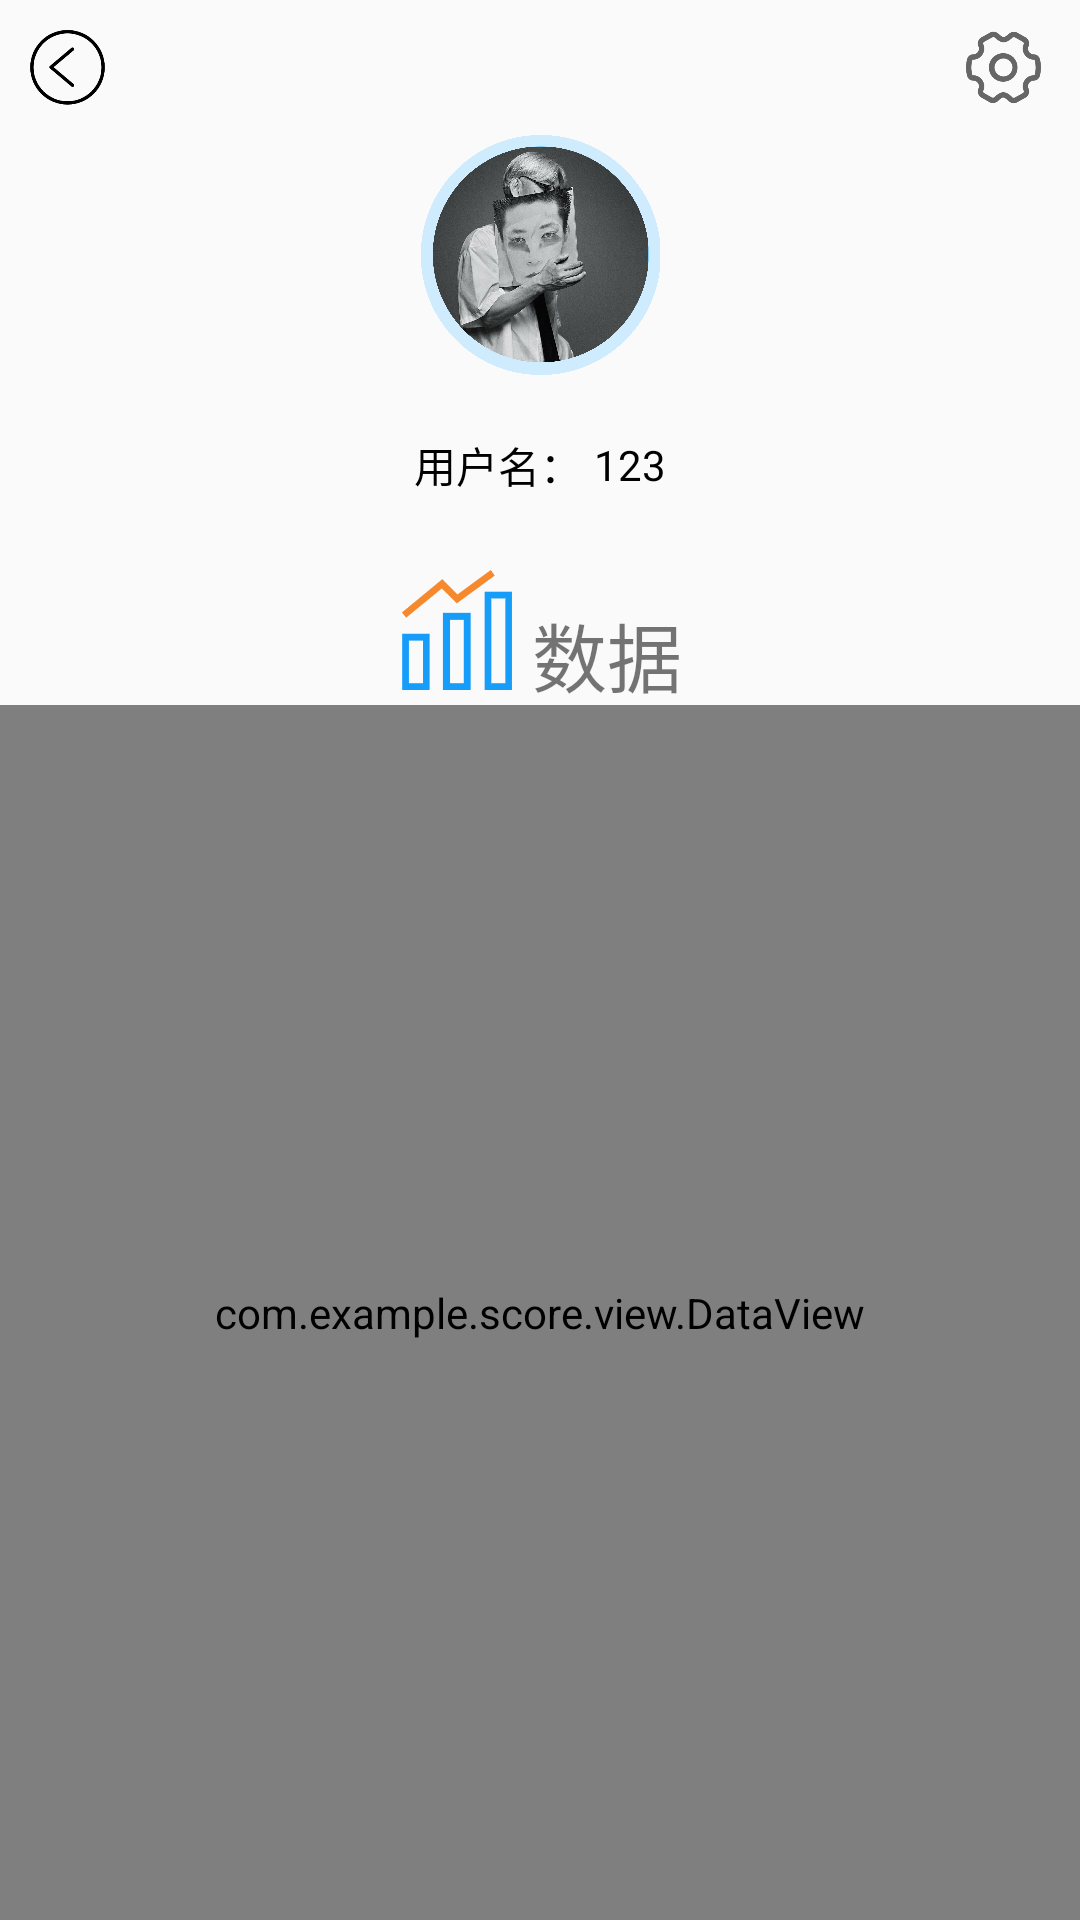

Layout XML and referenced resources for this Android screen:
<!-- AndroidManifest.xml: application theme AppTheme -->
<!-- res/layout/activity_userinfo.xml -->
<?xml version="1.0" encoding="utf-8"?>
<LinearLayout xmlns:android="http://schemas.android.com/apk/res/android"
    xmlns:app="http://schemas.android.com/apk/res-auto"
    xmlns:tools="http://schemas.android.com/tools"
    android:layout_width="match_parent"
    android:layout_height="match_parent"
    android:orientation="vertical">

    <FrameLayout
        android:layout_marginTop="5dp"
        android:layout_width="match_parent"
        android:layout_height="wrap_content">

        <ImageButton
            android:id="@+id/usrToHome"
            android:layout_width="25dp"
            android:layout_height="25dp"
            android:layout_marginLeft="10dp"
            android:layout_marginTop="5dp"
            android:background="@drawable/back"
            android:scaleType="fitXY" />

        <ImageButton
            android:id="@+id/setting"
            android:layout_width="25dp"
            android:layout_height="25dp"
            android:layout_gravity="right"
            android:layout_marginRight="13dp"
            android:layout_marginTop="5dp"
            android:background="@drawable/setting"
            android:scaleType="fitXY" />

    </FrameLayout>

    <LinearLayout
        android:layout_width="match_parent"
        android:layout_height="wrap_content"
        android:gravity="center"
        android:layout_marginTop="10dp"
        android:orientation="horizontal">

        <ImageView
            android:layout_width="80dp"
            android:layout_height="80dp"
            android:background="@drawable/head" />
    </LinearLayout>



    <LinearLayout
        android:layout_width="match_parent"
        android:layout_height="wrap_content"
        android:paddingVertical="10dp"
        android:gravity="center"
        android:orientation="horizontal">

        <TextView
            android:layout_width="60dp"
            android:layout_height="40dp"
            android:gravity="center|left"
            android:text="用户名："
            android:textAllCaps="false"
            android:textColor="@color/black"
            android:textSize="14sp" />

        <TextView
            android:id="@+id/text_name"
            android:layout_width="wrap_content"
            android:layout_height="40dp"
            android:gravity="center|left"
            android:text="123"
            android:textColor="@color/black"
            android:textSize="14sp" />
    </LinearLayout>

    <LinearLayout
        android:layout_width="match_parent"
        android:layout_height="wrap_content"
        android:orientation="vertical">

        <LinearLayout
            android:layout_width="match_parent"
            android:layout_height="wrap_content"
            android:gravity="center"
            android:orientation="horizontal">

            <ImageButton
                android:id="@+id/imageButton3"
                android:layout_width="40dp"
                android:layout_height="40dp"
                android:background="@drawable/datapic"
                android:scaleType="fitXY" />

            <TextView
                android:id="@+id/textView2"
                android:layout_width="wrap_content"
                android:layout_height="40dp"
                android:layout_marginLeft="5dp"
                android:layout_marginTop="10dp"
                android:text="数据"
                android:textSize="25sp" />

        </LinearLayout>


    </LinearLayout>

    <com.example.score.view.DataView
        android:layout_width="match_parent"
        android:layout_height="match_parent"></com.example.score.view.DataView>



</LinearLayout>
<!-- resources referenced by this layout -->
<resources>
  <color name="black">#000000</color>
  <!-- drawable back: png bitmap (drawable, 7436 bytes) -->
  <!-- drawable datapic: png bitmap (drawable, 4903 bytes) -->
  <!-- drawable head: png bitmap (drawable, 926507 bytes) -->
  <!-- drawable setting: png bitmap (drawable, 20271 bytes) -->
  <style name="AppTheme" parent="Theme.AppCompat.Light.NoActionBar">
          
          <item name="colorPrimary">@color/white</item>
          <item name="colorPrimaryDark">#E8E8E8</item>
          <item name="colorAccent">@color/tabText_selected</item>
      </style>
  <color name="white">#ffffff</color>
  <color name="tabText_selected">#48A4EC</color>
</resources>
